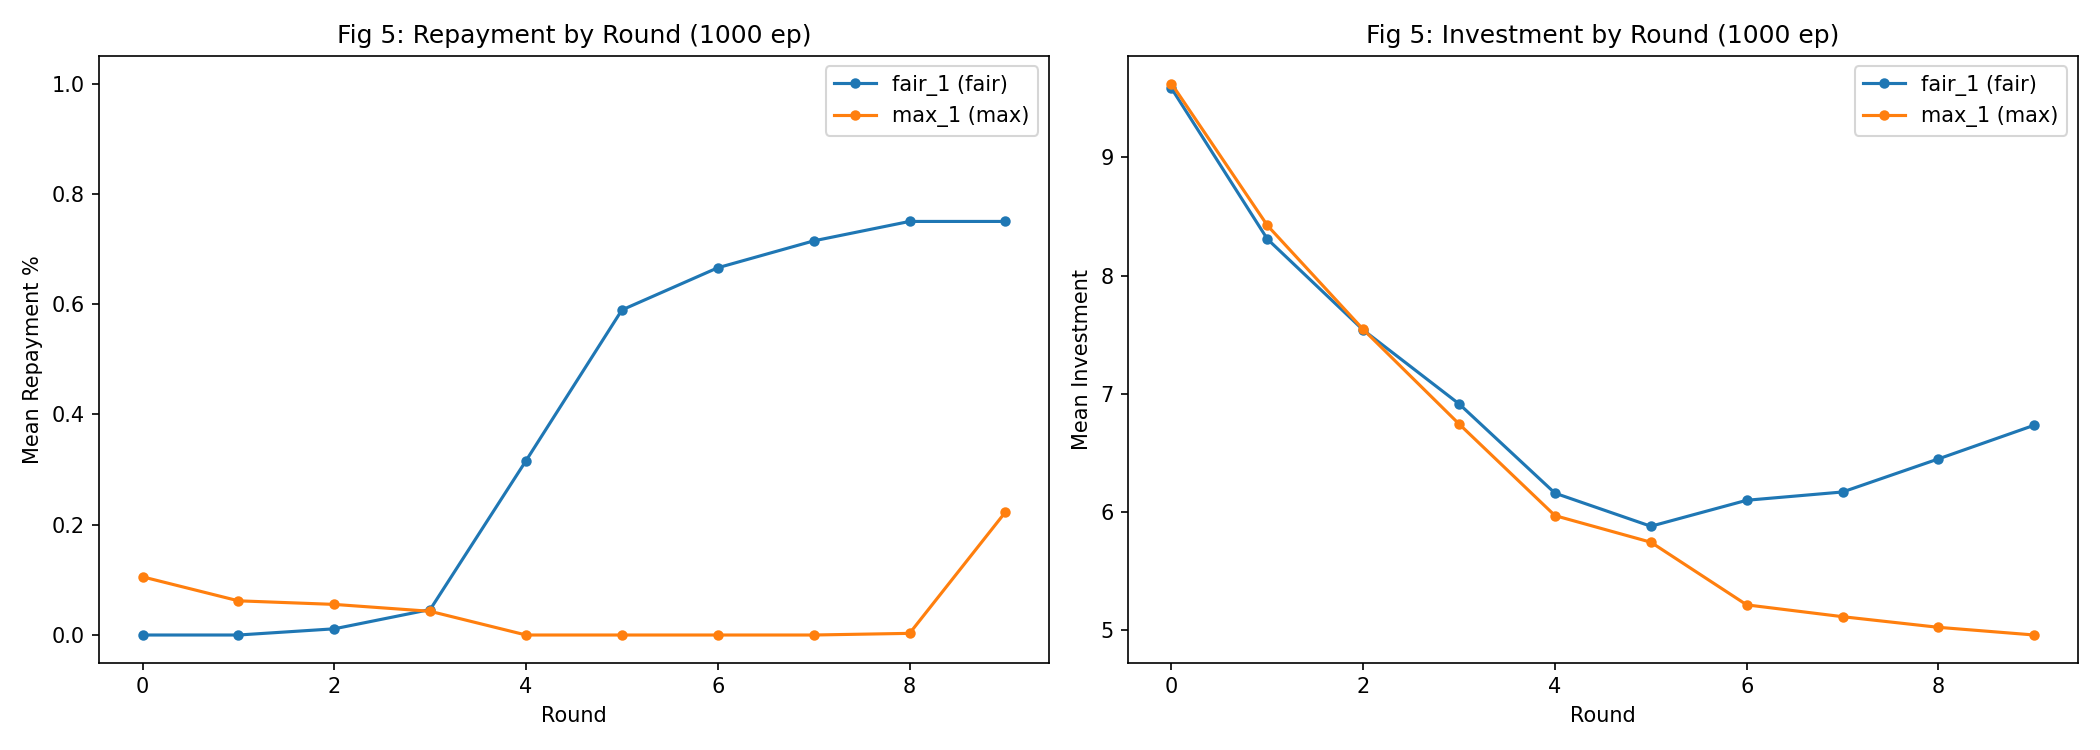

Values plotted in this chart, from the file beside it:
timestep, agent_name, agent_type, world_mode, observation_depth, investor_wealth, investment_desired, investment, investment_multiplied, repayment, repayment_pct, investor_reward, agent_reward, investor_cumulative, agent_cumulative, episode
0, fair_1, fair, 0, 4, 35.0, 5.0, 5.0, 15.0, 0.0, 0.0, -5.0, 15.0, -5.0, 15.0, 0
0, max_1, max, 0, 4, 25.0, 10.0, 10.0, 30.0, 0.0, 0.0, -10.0, 30.0, -15.0, 30.0, 0
1, fair_1, fair, 0, 4, 25.0, 0.0, 0.0, 0.0, 0.0, 0.0, 0.0, 0.0, -15.0, 15.0, 0
1, max_1, max, 0, 4, 20.0, 5.0, 5.0, 15.0, 0.0, 0.0, -5.0, 15.0, -20.0, 45.0, 0
2, fair_1, fair, 0, 4, 15.0, 5.0, 5.0, 15.0, 0.0, 0.0, -5.0, 15.0, -25.0, 30.0, 0
2, max_1, max, 0, 4, 15.0, 0.0, 0.0, 0.0, 0.0, 0.25, 0.0, 0.0, -25.0, 45.0, 0
3, fair_1, fair, 0, 4, 5.0, 10.0, 10.0, 30.0, 0.0, 0.0, -10.0, 30.0, -35.0, 60.0, 0
3, max_1, max, 0, 4, 0.0, 5.0, 5.0, 15.0, 0.0, 0.0, -5.0, 15.0, -40.0, 60.0, 0
4, fair_1, fair, 0, 4, -10.0, 10.0, 10.0, 30.0, 0.0, 0.0, -10.0, 30.0, -50.0, 90.0, 0
4, max_1, max, 0, 4, -15.0, 5.0, 5.0, 15.0, 0.0, 0.0, -5.0, 15.0, -55.0, 75.0, 0
5, fair_1, fair, 0, 4, -35.0, 20.0, 20.0, 60.0, 0.0, 0.0, -20.0, 60.0, -75.0, 150.0, 0
5, max_1, max, 0, 4, -40.0, 5.0, 5.0, 15.0, 0.0, 0.0, -5.0, 15.0, -80.0, 90.0, 0
6, fair_1, fair, 0, 4, -33.75, 5.0, 5.0, 15.0, 11.25, 0.75, 6.25, 3.75, -73.75, 153.8, 0
6, max_1, max, 0, 4, -38.75, 5.0, 5.0, 15.0, 0.0, 0.0, -5.0, 15.0, -78.75, 105.0, 0
7, fair_1, fair, 0, 4, -32.5, 5.0, 5.0, 15.0, 11.25, 0.75, 6.25, 3.75, -72.5, 157.5, 0
7, max_1, max, 0, 4, -32.5, 0.0, 0.0, 0.0, 0.0, 0.0, 0.0, 0.0, -72.5, 105.0, 0
8, fair_1, fair, 0, 4, -26.25, 5.0, 5.0, 15.0, 11.25, 0.75, 6.25, 3.75, -66.25, 161.2, 0
8, max_1, max, 0, 4, -26.25, 0.0, 0.0, 0.0, 0.0, 0.0, 0.0, 0.0, -66.25, 105.0, 0
9, fair_1, fair, 0, 4, -20.0, 5.0, 5.0, 15.0, 11.25, 0.75, 6.25, 3.75, -60.0, 165.0, 0
9, max_1, max, 0, 4, -25.0, 5.0, 5.0, 15.0, 0.0, 0.0, -5.0, 15.0, -65.0, 120.0, 0
0, fair_1, fair, 0, 4, 35.0, 5.0, 5.0, 15.0, 0.0, 0.0, -5.0, 15.0, -5.0, 15.0, 1
0, max_1, max, 0, 4, 33.75, 5.0, 5.0, 15.0, 3.75, 0.25, -1.25, 11.25, -6.25, 11.25, 1
1, fair_1, fair, 0, 4, 28.75, 5.0, 5.0, 15.0, 0.0, 0.0, -5.0, 15.0, -11.25, 30.0, 1
1, max_1, max, 0, 4, 23.75, 5.0, 5.0, 15.0, 0.0, 0.0, -5.0, 15.0, -16.25, 26.25, 1
2, fair_1, fair, 0, 4, 18.75, 5.0, 5.0, 15.0, 0.0, 0.0, -5.0, 15.0, -21.25, 45.0, 1
2, max_1, max, 0, 4, 3.75, 15.0, 15.0, 45.0, 0.0, 0.0, -15.0, 45.0, -36.25, 71.25, 1
3, fair_1, fair, 0, 4, -16.25, 20.0, 20.0, 60.0, 0.0, 0.0, -20.0, 60.0, -56.25, 105.0, 1
3, max_1, max, 0, 4, -16.25, 0.0, 0.0, 0.0, 0.0, 0.0, 0.0, 0.0, -56.25, 71.25, 1
4, fair_1, fair, 0, 4, -10.0, 5.0, 5.0, 15.0, 11.25, 0.75, 6.25, 3.75, -50.0, 108.8, 1
4, max_1, max, 0, 4, -20.0, 10.0, 10.0, 30.0, 0.0, 0.0, -10.0, 30.0, -60.0, 101.2, 1
5, fair_1, fair, 0, 4, -7.5, 10.0, 10.0, 30.0, 22.5, 0.75, 12.5, 7.5, -47.5, 116.2, 1
5, max_1, max, 0, 4, -17.5, 10.0, 10.0, 30.0, 0.0, 0.0, -10.0, 30.0, -57.5, 131.2, 1
6, fair_1, fair, 0, 4, -11.25, 5.0, 5.0, 15.0, 11.25, 0.75, 6.25, 3.75, -51.25, 120.0, 1
6, max_1, max, 0, 4, -26.25, 15.0, 15.0, 45.0, 0.0, 0.0, -15.0, 45.0, -66.25, 176.2, 1
7, fair_1, fair, 0, 4, -20.0, 5.0, 5.0, 15.0, 11.25, 0.75, 6.25, 3.75, -60.0, 123.8, 1
7, max_1, max, 0, 4, -30.0, 10.0, 10.0, 30.0, 0.0, 0.0, -10.0, 30.0, -70.0, 206.2, 1
8, fair_1, fair, 0, 4, -17.5, 10.0, 10.0, 30.0, 22.5, 0.75, 12.5, 7.5, -57.5, 131.2, 1
8, max_1, max, 0, 4, -27.5, 10.0, 10.0, 30.0, 0.0, 0.0, -10.0, 30.0, -67.5, 236.2, 1
9, fair_1, fair, 0, 4, -15.0, 10.0, 10.0, 30.0, 22.5, 0.75, 12.5, 7.5, -55.0, 138.8, 1
9, max_1, max, 0, 4, -25.0, 10.0, 10.0, 30.0, 0.0, 0.0, -10.0, 30.0, -65.0, 266.2, 1
0, fair_1, fair, 0, 4, 25.0, 15.0, 15.0, 45.0, 0.0, 0.0, -15.0, 45.0, -15.0, 45.0, 2
0, max_1, max, 0, 4, 25.0, 0.0, 0.0, 0.0, 0.0, 0.25, 0.0, 0.0, -15.0, 0.0, 2
1, fair_1, fair, 0, 4, 15.0, 10.0, 10.0, 30.0, 0.0, 0.0, -10.0, 30.0, -25.0, 75.0, 2
1, max_1, max, 0, 4, 5.0, 10.0, 10.0, 30.0, 0.0, 0.0, -10.0, 30.0, -35.0, 30.0, 2
2, fair_1, fair, 0, 4, -5.0, 10.0, 10.0, 30.0, 0.0, 0.0, -10.0, 30.0, -45.0, 105.0, 2
2, max_1, max, 0, 4, -25.0, 20.0, 20.0, 60.0, 0.0, 0.0, -20.0, 60.0, -65.0, 90.0, 2
3, fair_1, fair, 0, 4, -30.0, 5.0, 5.0, 15.0, 0.0, 0.0, -5.0, 15.0, -70.0, 120.0, 2
3, max_1, max, 0, 4, -35.0, 5.0, 5.0, 15.0, 0.0, 0.0, -5.0, 15.0, -75.0, 105.0, 2
4, fair_1, fair, 0, 4, -45.0, 10.0, 10.0, 30.0, 0.0, 0.0, -10.0, 30.0, -85.0, 150.0, 2
4, max_1, max, 0, 4, -45.0, 0.0, 0.0, 0.0, 0.0, 0.0, 0.0, 0.0, -85.0, 105.0, 2
5, fair_1, fair, 0, 4, -32.5, 10.0, 10.0, 30.0, 22.5, 0.75, 12.5, 7.5, -72.5, 157.5, 2
5, max_1, max, 0, 4, -37.5, 5.0, 5.0, 15.0, 0.0, 0.0, -5.0, 15.0, -77.5, 120.0, 2
6, fair_1, fair, 0, 4, -25.0, 10.0, 10.0, 30.0, 22.5, 0.75, 12.5, 7.5, -65.0, 165.0, 2
6, max_1, max, 0, 4, -25.0, 0.0, 0.0, 0.0, 0.0, 0.0, 0.0, 0.0, -65.0, 120.0, 2
7, fair_1, fair, 0, 4, -40.0, 15.0, 15.0, 45.0, 0.0, 0.0, -15.0, 45.0, -80.0, 210.0, 2
7, max_1, max, 0, 4, -60.0, 20.0, 20.0, 60.0, 0.0, 0.0, -20.0, 60.0, -100.0, 180.0, 2
8, fair_1, fair, 0, 4, -47.5, 10.0, 10.0, 30.0, 22.5, 0.75, 12.5, 7.5, -87.5, 217.5, 2
8, max_1, max, 0, 4, -62.5, 15.0, 15.0, 45.0, 0.0, 0.0, -15.0, 45.0, -102.5, 225.0, 2
9, fair_1, fair, 0, 4, -50.0, 10.0, 10.0, 30.0, 22.5, 0.75, 12.5, 7.5, -90.0, 225.0, 2
9, max_1, max, 0, 4, -55.0, 5.0, 5.0, 15.0, 0.0, 0.0, -5.0, 15.0, -95.0, 240.0, 2
... 19,940 more rows
